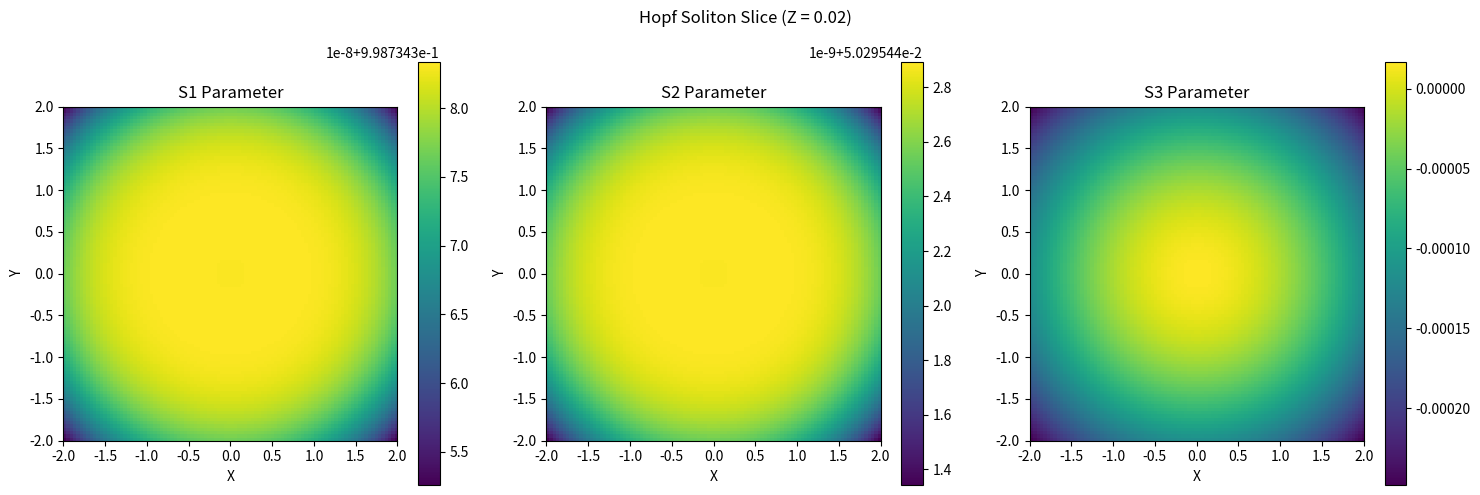

Python code for this plot:
import numpy as np
import matplotlib.pyplot as plt

def create_hopf_soliton(grid_size=100, beam_waist=1.0, wavelength1=0.8, wavelength2=1.2, k_val=1.0, time=0.0):
    """
    Simulates the creation of a Hopf soliton using two interfering light beams.

    Args:
        grid_size (int): The resolution of the simulation grid.
        beam_waist (float): The waist of the Gaussian beams.
        wavelength1 (float): The wavelength of the first beam.
        wavelength2 (float): The wavelength of the second beam.
        k_val (float): The wave vector component.
        time (float): The time at which to evaluate the fields.

    Returns:
        tuple: A tuple containing the grid coordinates (X, Y, Z) and the Stokes parameters (S0, S1, S2, S3).
    """
    # Create a grid of points
    x = np.linspace(-2, 2, grid_size)
    y = np.linspace(-2, 2, grid_size)
    z = np.linspace(-2, 2, grid_size)
    X, Y, Z = np.meshgrid(x, y, z)

    # Wave numbers
    k1 = 2 * np.pi / wavelength1
    k2 = 2 * np.pi / wavelength2

    # Gouy phase
    z_R1 = np.pi * beam_waist**2 / wavelength1
    z_R2 = np.pi * beam_waist**2 / wavelength2
    gouy_phase1 = np.arctan(Z / z_R1)
    gouy_phase2 = np.arctan(Z / z_R2)

    # Beam radius
    w_z1 = beam_waist * np.sqrt(1 + (Z / z_R1)**2)
    w_z2 = beam_waist * np.sqrt(1 + (Z / z_R2)**2)

    # Radial distance
    r = np.sqrt(X**2 + Y**2)

    # Amplitudes
    A1 = (beam_waist / w_z1) * np.exp(-r**2 / w_z1**2)
    A2 = (beam_waist / w_z2) * np.exp(-r**2 / w_z2**2)

    # Electric fields (complex)
    E1 = A1 * np.exp(1j * (k1 * Z - k1 * time + gouy_phase1))
    E2 = A2 * np.exp(1j * (k2 * Z - k2 * time + gouy_phase2))

    # Total field
    E_total = E1 + E2

    # Stokes parameters
    S0 = np.abs(E1)**2 + np.abs(E2)**2
    S1 = 2 * np.real(np.conj(E1) * E2)
    S2 = -2 * np.imag(np.conj(E1) * E2)
    S3 = np.abs(E1)**2 - np.abs(E2)**2
    
    # Normalize Stokes vector
    norm = np.sqrt(S1**2 + S2**2 + S3**2)
    norm[norm == 0] = 1
    S1 /= norm
    S2 /= norm
    S3 /= norm


    return (X, Y, Z), (S0, S1, S2, S3)

def visualize_hopf_soliton(grid, stokes_parameters, slice_axis='z', slice_index=None):
    """
    Visualizes a slice of the Hopf soliton.

    Args:
        grid (tuple): The grid coordinates (X, Y, Z).
        stokes_parameters (tuple): The Stokes parameters (S0, S1, S2, S3).
        slice_axis (str): The axis to slice along ('x', 'y', or 'z').
        slice_index (int): The index of the slice. If None, the middle slice is used.
    """
    X, Y, Z = grid
    S0, S1, S2, S3 = stokes_parameters

    if slice_index is None:
        slice_index = S1.shape[0] // 2

    if slice_axis == 'z':
        S1_slice = S1[:, :, slice_index]
        S2_slice = S2[:, :, slice_index]
        S3_slice = S3[:, :, slice_index]
        x_label, y_label = 'X', 'Y'
        slice_val = Z[0, 0, slice_index]
        title = f'Hopf Soliton Slice (Z = {slice_val:.2f})'
    elif slice_axis == 'y':
        S1_slice = S1[:, slice_index, :]
        S2_slice = S2[:, slice_index, :]
        S3_slice = S3[:, slice_index, :]
        x_label, y_label = 'X', 'Z'
        slice_val = Y[0, slice_index, 0]
        title = f'Hopf Soliton Slice (Y = {slice_val:.2f})'
    else:  # slice_axis == 'x'
        S1_slice = S1[slice_index, :, :]
        S2_slice = S2[slice_index, :, :]
        S3_slice = S3[slice_index, :, :]
        x_label, y_label = 'Y', 'Z'
        slice_val = X[slice_index, 0, 0]
        title = f'Hopf Soliton Slice (X = {slice_val:.2f})'

    # Create a 2D color plot of the Stokes parameters
    fig, axes = plt.subplots(1, 3, figsize=(15, 5))
    
    im1 = axes[0].imshow(S1_slice.T, origin='lower', extent=[-2, 2, -2, 2], cmap='viridis')
    axes[0].set_title('S1 Parameter')
    axes[0].set_xlabel(x_label)
    axes[0].set_ylabel(y_label)
    fig.colorbar(im1, ax=axes[0])

    im2 = axes[1].imshow(S2_slice.T, origin='lower', extent=[-2, 2, -2, 2], cmap='viridis')
    axes[1].set_title('S2 Parameter')
    axes[1].set_xlabel(x_label)
    axes[1].set_ylabel(y_label)
    fig.colorbar(im2, ax=axes[1])

    im3 = axes[2].imshow(S3_slice.T, origin='lower', extent=[-2, 2, -2, 2], cmap='viridis')
    axes[2].set_title('S3 Parameter')
    axes[2].set_xlabel(x_label)
    axes[2].set_ylabel(y_label)
    fig.colorbar(im3, ax=axes[2])

    fig.suptitle(title)
    plt.tight_layout()
    plt.show()

if __name__ == '__main__':
    # --- Simulation Parameters ---
    GRID_SIZE = 100
    BEAM_WAIST = 1.0
    WAVELENGTH1 = 0.8
    WAVELENGTH2 = 1.2
    K_VAL = 1.0
    TIME = 0.0
    
    # --- Run Simulation ---
    grid, stokes_parameters = create_hopf_soliton(
        grid_size=GRID_SIZE,
        beam_waist=BEAM_WAIST,
        wavelength1=WAVELENGTH1,
        wavelength2=WAVELENGTH2,
        k_val=K_VAL,
        time=TIME
    )

    # --- Visualize Results ---
    visualize_hopf_soliton(grid, stokes_parameters, slice_axis='z')
